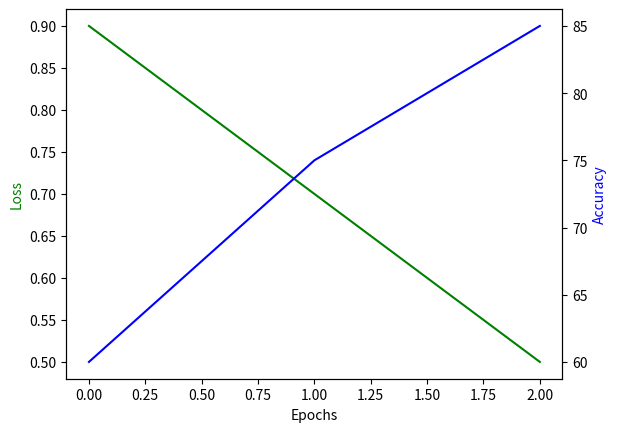

This figure's Python source:
import matplotlib.pyplot as plt

def plot_loss_accuracy(losses, accuracies):
    fig, ax1 = plt.subplots()

    ax2 = ax1.twinx()
    ax1.plot(losses, 'g-')
    ax2.plot(accuracies, 'b-')

    ax1.set_xlabel('Epochs')
    ax1.set_ylabel('Loss', color='g')
    ax2.set_ylabel('Accuracy', color='b')

    plt.show()

if __name__ == "__main__":
    losses = [0.9, 0.7, 0.5]  # 예시 데이터
    accuracies = [60, 75, 85]  # 예시 데이터
    plot_loss_accuracy(losses, accuracies)
